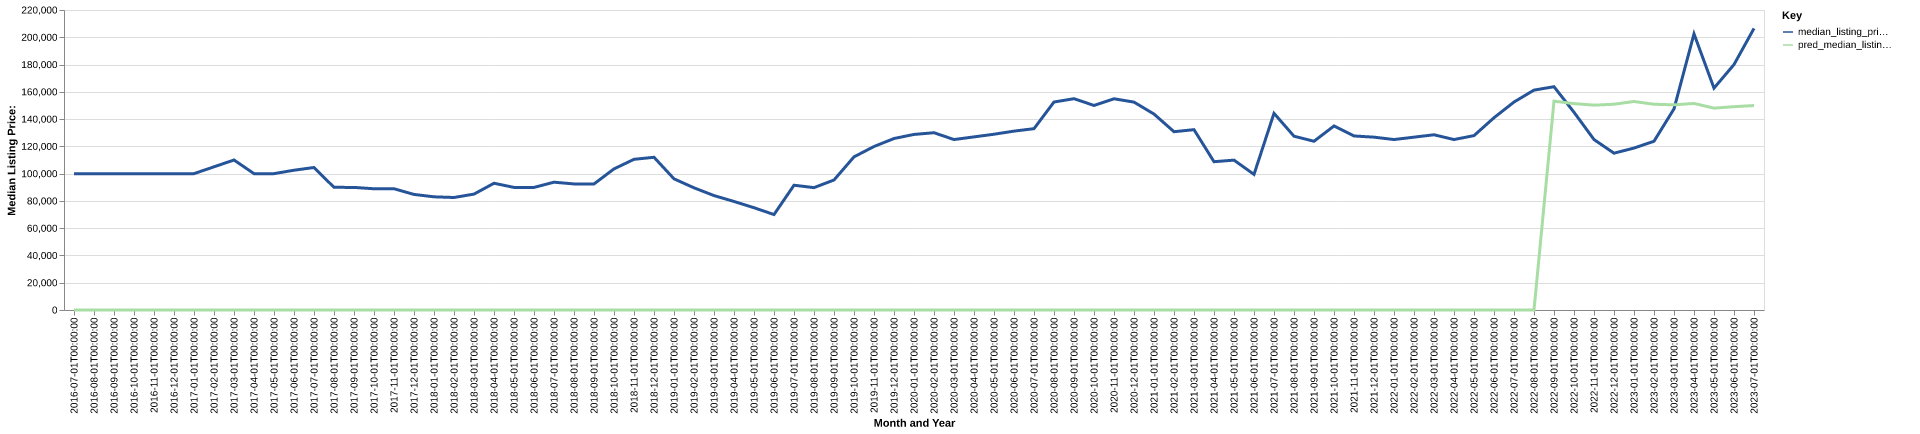

Data behind this chart, as committed beside it:
date, time_idx, median_listing_price, thirty_year_interest_rate_five, month, county_name, active_listing_count, median_days_on_market, pred_median_listing_price, month_year
2016-07-01, 0, 99900, 3.72, 7, scott, ar, 69.0, 135.0, 0, Jul-2016
2016-08-01, 1, 99975, 3.73, 8, scott, ar, 66.0, 132.0, 0, Aug-2016
2016-09-01, 2, 99900, 3.66, 9, scott, ar, 65.0, 135.0, 0, Sep-2016
2016-10-01, 3, 99900, 3.64, 10, scott, ar, 68.0, 123.0, 0, Oct-2016
2016-11-01, 4, 99975, 3.66, 11, scott, ar, 71.0, 134.0, 0, Nov-2016
2016-12-01, 5, 100000, 3.48, 12, scott, ar, 68.0, 126.0, 0, Dec-2016
2017-01-01, 6, 100000, 3.45, 1, scott, ar, 66.0, 147.0, 0, Jan-2017
2017-02-01, 7, 105000, 3.5, 2, scott, ar, 64.0, 142.0, 0, Feb-2017
2017-03-01, 8, 110000, 3.52, 3, scott, ar, 65.0, 144.0, 0, Mar-2017
2017-04-01, 9, 100000, 4.03, 4, scott, ar, 66.0, 95.0, 0, Apr-2017
2017-05-01, 10, 100000, 4.32, 5, scott, ar, 69.0, 90.0, 0, May-2017
2017-06-01, 11, 102500, 4.2, 6, scott, ar, 66.0, 107.0, 0, Jun-2017
2017-07-01, 12, 104500, 4.19, 7, scott, ar, 65.0, 108.0, 0, Jul-2017
2017-08-01, 13, 89950, 4.3, 8, scott, ar, 65.0, 123.0, 0, Aug-2017
2017-09-01, 14, 89900, 4.1, 9, scott, ar, 56.0, 131.0, 0, Sep-2017
2017-10-01, 15, 88900, 4.05, 10, scott, ar, 54.0, 121.0, 0, Oct-2017
2017-11-01, 16, 88925, 3.94, 11, scott, ar, 52.0, 125.0, 0, Nov-2017
2017-12-01, 17, 84750, 4.03, 12, scott, ar, 50.0, 92.0, 0, Dec-2017
2018-01-01, 18, 83000, 3.93, 1, scott, ar, 46.0, 117.0, 0, Jan-2018
2018-02-01, 19, 82500, 3.83, 2, scott, ar, 43.0, 135.0, 0, Feb-2018
2018-03-01, 20, 85000, 3.94, 3, scott, ar, 37.0, 115.0, 0, Mar-2018
2018-04-01, 21, 92950, 3.95, 4, scott, ar, 39.0, 72.0, 0, Apr-2018
2018-05-01, 22, 89900, 3.99, 5, scott, ar, 40.0, 71.0, 0, May-2018
2018-06-01, 23, 89900, 4.15, 6, scott, ar, 39.0, 82.0, 0, Jun-2018
2018-07-01, 24, 93725, 4.4, 7, scott, ar, 41.0, 74.0, 0, Jul-2018
2018-08-01, 25, 92450, 4.46, 8, scott, ar, 44.0, 73.0, 0, Aug-2018
2018-09-01, 26, 92450, 4.58, 9, scott, ar, 45.0, 83.0, 0, Sep-2018
2018-10-01, 27, 103475, 4.66, 10, scott, ar, 49.0, 106.0, 0, Oct-2018
2018-11-01, 28, 110500, 4.62, 11, scott, ar, 50.0, 131.0, 0, Nov-2018
2018-12-01, 29, 112000, 4.54, 12, scott, ar, 45.0, 121.0, 0, Dec-2018
2019-01-01, 30, 96200, 4.6, 1, scott, ar, 40.0, 118.0, 0, Jan-2019
2019-02-01, 31, 89600, 4.72, 2, scott, ar, 40.0, 119.0, 0, Feb-2019
2019-03-01, 32, 83907, 4.9, 3, scott, ar, 44.0, 81.0, 0, Mar-2019
2019-04-01, 33, 79600, 4.94, 4, scott, ar, 46.0, 82.0, 0, Apr-2019
2019-05-01, 34, 75000, 4.75, 5, scott, ar, 48.0, 93.0, 0, May-2019
2019-06-01, 35, 69999, 4.51, 6, scott, ar, 46.0, 104.0, 0, Jun-2019
2019-07-01, 36, 91500, 4.41, 7, scott, ar, 47.0, 94.0, 0, Jul-2019
2019-08-01, 37, 89736, 4.41, 8, scott, ar, 45.0, 100.0, 0, Aug-2019
2019-09-01, 38, 95341, 4.2, 9, scott, ar, 40.0, 108.0, 0, Sep-2019
2019-10-01, 39, 112300, 4.14, 10, scott, ar, 38.0, 111.0, 0, Oct-2019
2019-11-01, 40, 119900, 3.84, 11, scott, ar, 42.0, 103.0, 0, Nov-2019
2019-12-01, 41, 125750, 3.81, 12, scott, ar, 41.0, 123.0, 0, Dec-2019
2020-01-01, 42, 128750, 3.75, 1, scott, ar, 39.0, 125.0, 0, Jan-2020
2020-02-01, 43, 130000, 3.73, 2, scott, ar, 36.0, 116.0, 0, Feb-2020
2020-03-01, 44, 125000, 3.78, 3, scott, ar, 38.0, 112.0, 0, Mar-2020
2020-04-01, 45, 126950, 3.75, 4, scott, ar, 41.0, 95.0, 0, Apr-2020
2020-05-01, 46, 128900, 3.74, 5, scott, ar, 36.0, 84.0, 0, May-2020
2020-06-01, 47, 131175, 3.72, 6, scott, ar, 33.0, 105.0, 0, Jun-2020
2020-07-01, 48, 132975, 3.49, 7, scott, ar, 34.0, 99.0, 0, Jul-2020
2020-08-01, 49, 152500, 3.65, 8, scott, ar, 33.0, 130.0, 0, Aug-2020
2020-09-01, 50, 154975, 3.33, 9, scott, ar, 32.0, 126.0, 0, Sep-2020
2020-10-01, 51, 150000, 3.28, 10, scott, ar, 34.0, 105.0, 0, Oct-2020
2020-11-01, 52, 154900, 3.21, 11, scott, ar, 36.0, 74.0, 0, Nov-2020
2020-12-01, 53, 152450, 3.07, 12, scott, ar, 40.0, 92.0, 0, Dec-2020
2021-01-01, 54, 143700, 2.99, 1, scott, ar, 39.0, 80.0, 0, Jan-2021
2021-02-01, 55, 130750, 2.93, 2, scott, ar, 38.0, 57.0, 0, Feb-2021
2021-03-01, 56, 132250, 2.88, 3, scott, ar, 33.0, 65.0, 0, Mar-2021
2021-04-01, 57, 108750, 2.84, 4, scott, ar, 30.0, 78.0, 0, Apr-2021
2021-05-01, 58, 109900, 2.71, 5, scott, ar, 30.0, 85.0, 0, May-2021
2021-06-01, 59, 99450, 2.79, 6, scott, ar, 30.0, 86.0, 0, Jun-2021
... 25 more rows
